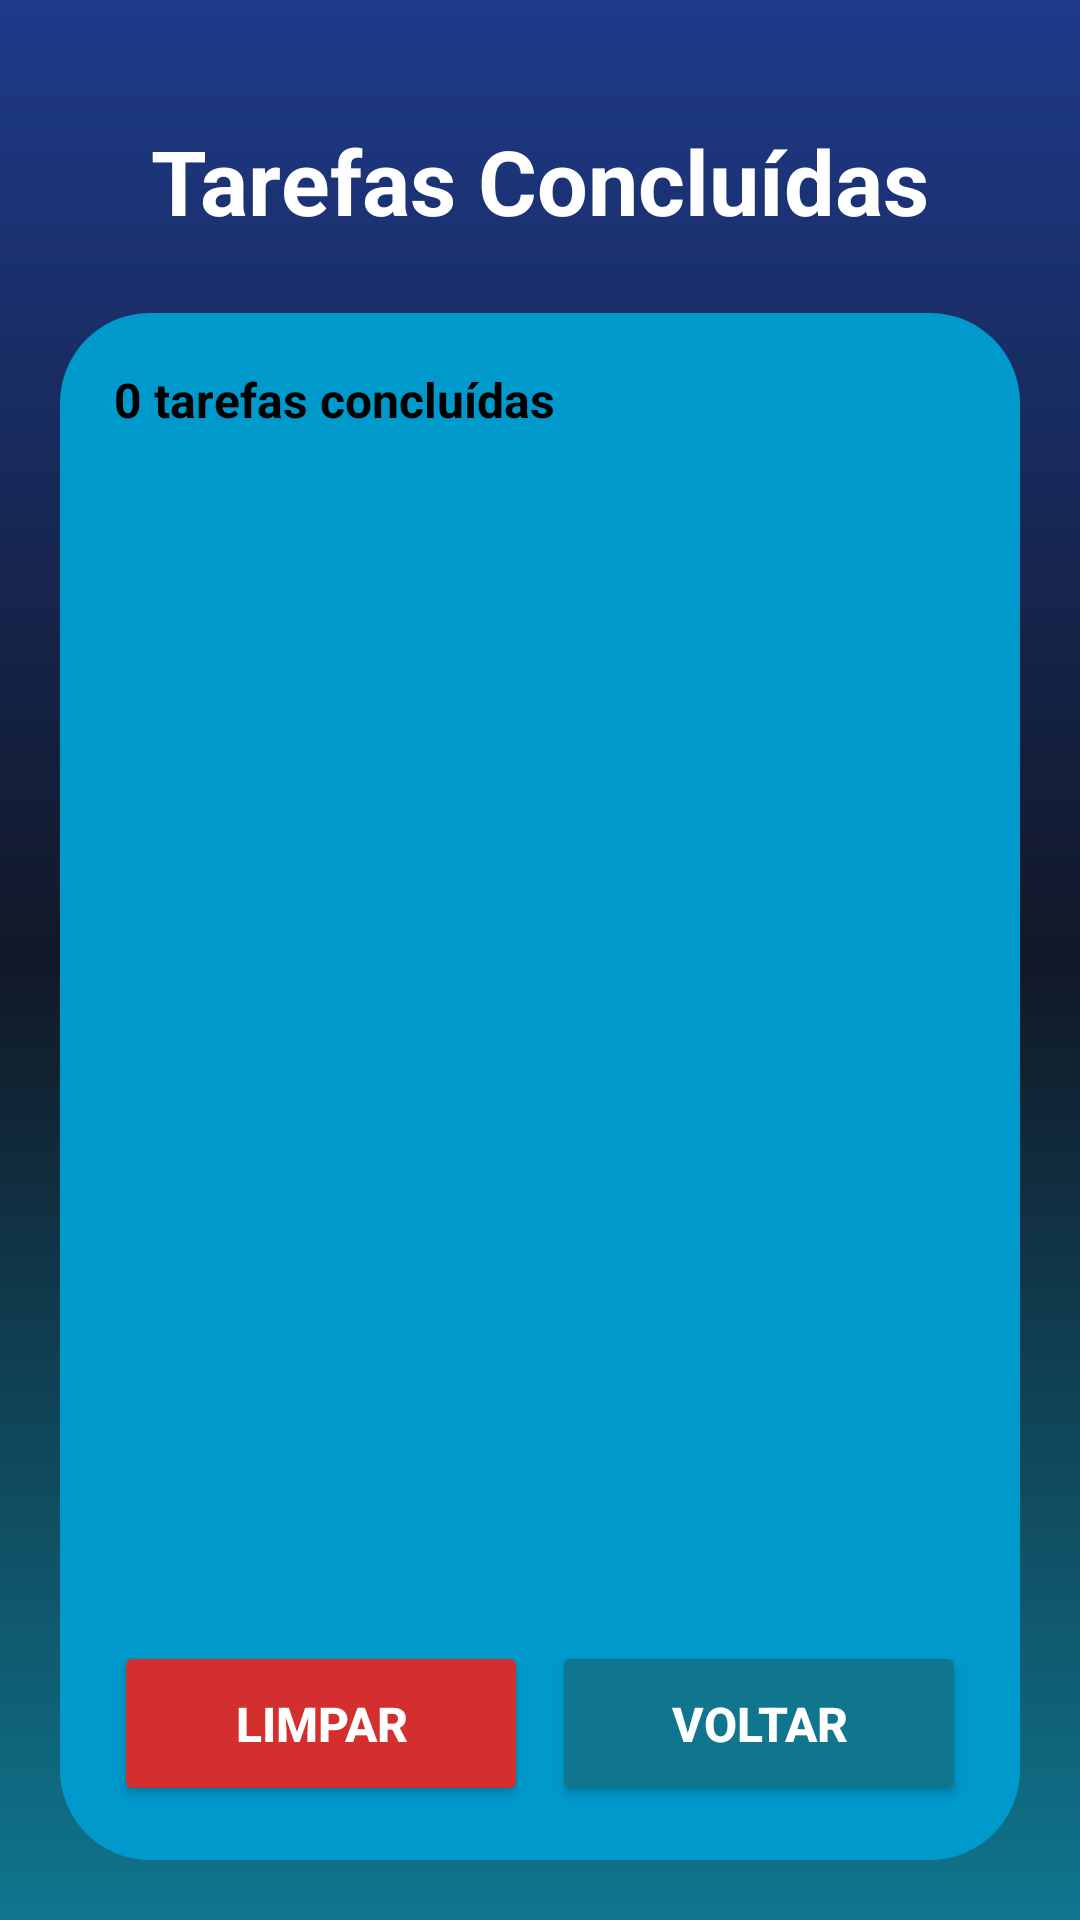

Write the Android layout XML for this screen, with the resource values it uses.
<!-- AndroidManifest.xml: application theme Theme.GestaoTarefas -->
<!-- res/layout/activity_concluidas.xml -->
<?xml version="1.0" encoding="utf-8"?>
<LinearLayout
    xmlns:android="http://schemas.android.com/apk/res/android"
    android:layout_width="match_parent"
    android:layout_height="match_parent"
    android:orientation="vertical"
    android:background="@drawable/bg_gradient"
    android:padding="20dp">

    
    <TextView
        android:layout_width="wrap_content"
        android:layout_height="wrap_content"
        android:text="Tarefas Concluídas"
        android:textColor="@android:color/white"
        android:textSize="30sp"
        android:textStyle="bold"
        android:layout_gravity="center_horizontal"
        android:layout_marginTop="20dp"
        android:layout_marginBottom="24dp"/>

    
    <LinearLayout
        android:layout_width="match_parent"
        android:layout_height="0dp"
        android:layout_weight="1"
        android:orientation="vertical"
        android:background="@drawable/button_style"
        android:padding="18dp">

        
        <TextView
            android:id="@+id/txtQuantidade"
            android:layout_width="wrap_content"
            android:layout_height="wrap_content"
            android:text="0 tarefas concluídas"
            android:textColor="#000000"
            android:textStyle="bold"
            android:textSize="16sp"
            android:layout_marginBottom="14dp"/>

        
        <androidx.recyclerview.widget.RecyclerView
            android:id="@+id/recyclerConcluidas"
            android:layout_width="match_parent"
            android:layout_height="0dp"
            android:layout_weight="1"
            android:clipToPadding="false"
            android:paddingBottom="10dp"/>

        
        <LinearLayout
            android:layout_width="match_parent"
            android:layout_height="wrap_content"
            android:orientation="horizontal"
            android:layout_marginTop="18dp">

            
            <Button
                android:id="@+id/btnLimpar"
                android:layout_width="0dp"
                android:layout_height="55dp"
                android:layout_weight="1"
                android:text="Limpar"
                android:textStyle="bold"
                android:textSize="16sp"
                android:textColor="@android:color/white"
                android:backgroundTint="#D32F2F"
                android:layout_marginEnd="8dp"/>

            
            <Button
                android:id="@+id/btnVoltar"
                android:layout_width="0dp"
                android:layout_height="55dp"
                android:layout_weight="1"
                android:text="Voltar"
                android:textStyle="bold"
                android:textSize="16sp"
                android:textColor="@android:color/white"
                android:backgroundTint="#0F768E"/>

        </LinearLayout>

    </LinearLayout>

</LinearLayout>
<!-- resources referenced by this layout -->
<resources>
  <!-- drawable bg_gradient (drawable) -->
  <?xml version="1.0" encoding="utf-8"?>
  <shape xmlns:android="http://schemas.android.com/apk/res/android">
  
      <gradient
          android:startColor="#1E3A8A"
          android:centerColor="#111827"
          android:endColor="#0F768E"
          android:angle="270"/>
  
  </shape>
  <!-- drawable button_style (drawable) -->
  <?xml version="1.0" encoding="utf-8"?>
  <shape xmlns:android="http://schemas.android.com/apk/res/android">
  
      <solid android:color="@android:color/holo_blue_dark"/>
  
      <corners android:radius="30dp"/>
  
  </shape>
  <style name="Theme.GestaoTarefas" parent="Base.Theme.GestaoTarefas" />
  <style name="Base.Theme.GestaoTarefas" parent="Theme.Material3.DayNight.NoActionBar">
          
          
      </style>
</resources>
